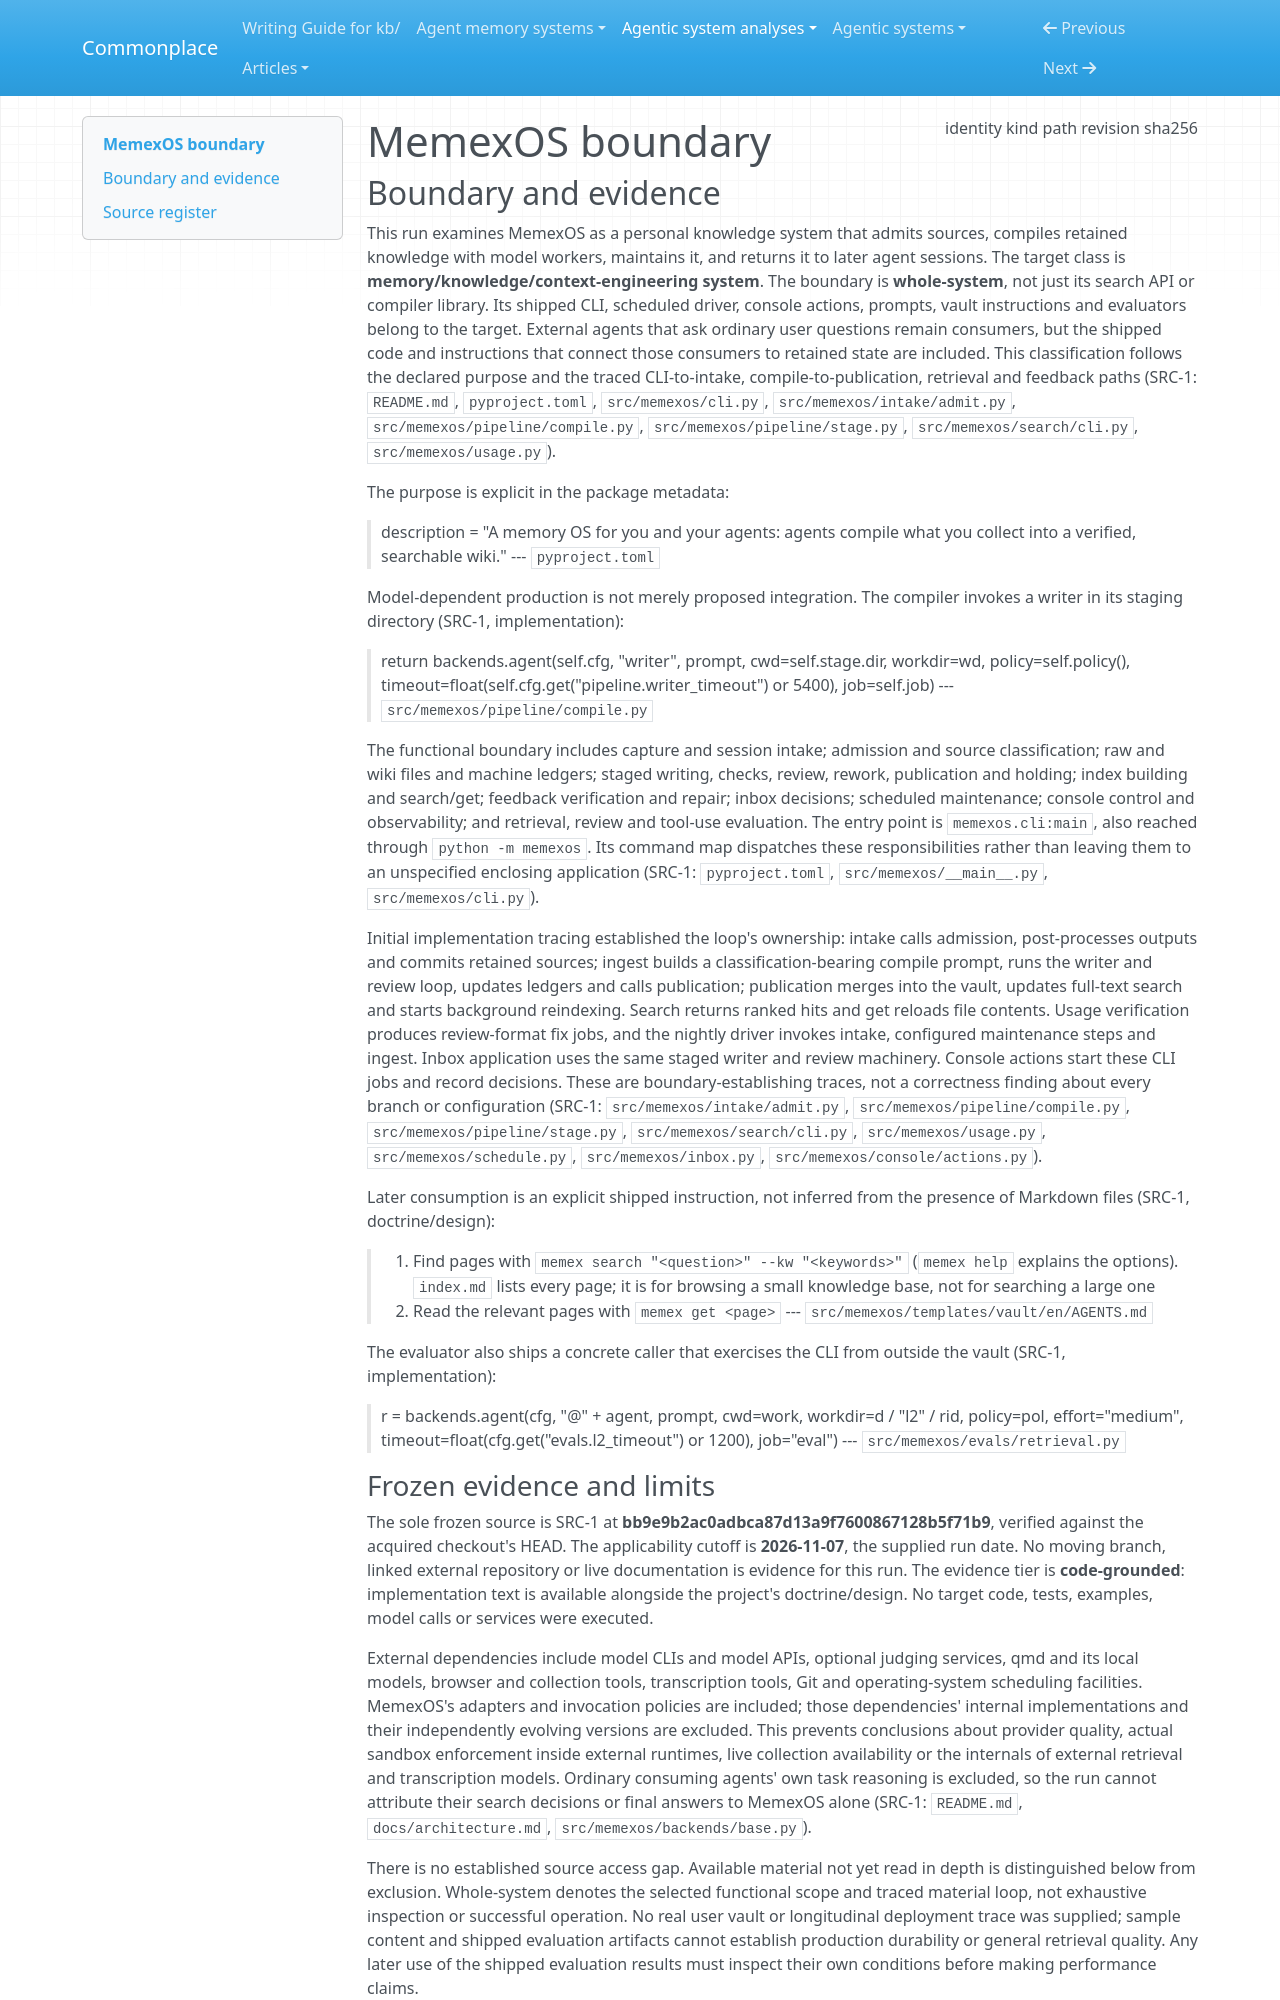

repository: zby/commonplace · page: agentic-system-analyses/retained/liushengyu--memexos/boundary/index.html · generator: mkdocs

---
type: agentic-system-analyses/types/agentic-system-boundary.md
description: "MemexOS's shipped knowledge production, maintenance and retrieval loop at commit bb9e9b2ac0adbca87d13a9f7600867128b5f71b9."
run-id: AAS-2026-11-07-memexos-5cd34a715eb7-01
result-disposition: complete
target-class: memory/knowledge/context-engineering system
boundary-kind: whole-system
reviewed-boundary: bb9e9b2ac0adbca87d13a9f7600867128b5f71b9
analysis-cutoff: "2026-11-07"
evidence-tier: code-grounded
source:
  identity: https://github.com/liushengyu/memexos
  kind: git
  path: /home/zby/llm/commonplace/.commonplace/worktrees/memexos-4460a2f51a56/related-systems/liushengyu--memexos
  revision: bb9e9b2ac0adbca87d13a9f7600867128b5f71b9
  sha256: null
---

# MemexOS boundary

## Boundary and evidence

This run examines MemexOS as a personal knowledge system that admits sources, compiles retained knowledge with model workers, maintains it, and returns it to later agent sessions. The target class is **memory/knowledge/context-engineering system**. The boundary is **whole-system**, not just its search API or compiler library. Its shipped CLI, scheduled driver, console actions, prompts, vault instructions and evaluators belong to the target. External agents that ask ordinary user questions remain consumers, but the shipped code and instructions that connect those consumers to retained state are included. This classification follows the declared purpose and the traced CLI-to-intake, compile-to-publication, retrieval and feedback paths (SRC-1: `README.md`, `pyproject.toml`, `src/memexos/cli.py`, `src/memexos/intake/admit.py`, `src/memexos/pipeline/compile.py`, `src/memexos/pipeline/stage.py`, `src/memexos/search/cli.py`, `src/memexos/usage.py`).

The purpose is explicit in the package metadata:

> description = "A memory OS for you and your agents: agents compile what you collect into a verified, searchable wiki."
> --- `pyproject.toml`

Model-dependent production is not merely proposed integration. The compiler invokes a writer in its staging directory (SRC-1, implementation):

> return backends.agent(self.cfg, "writer", prompt, cwd=self.stage.dir, workdir=wd, policy=self.policy(),
>                               timeout=float(self.cfg.get("pipeline.writer_timeout") or 5400), job=self.job)
> --- `src/memexos/pipeline/compile.py`

The functional boundary includes capture and session intake; admission and source classification; raw and wiki files and machine ledgers; staged writing, checks, review, rework, publication and holding; index building and search/get; feedback verification and repair; inbox decisions; scheduled maintenance; console control and observability; and retrieval, review and tool-use evaluation. The entry point is `memexos.cli:main`, also reached through `python -m memexos`. Its command map dispatches these responsibilities rather than leaving them to an unspecified enclosing application (SRC-1: `pyproject.toml`, `src/memexos/__main__.py`, `src/memexos/cli.py`).

Initial implementation tracing established the loop's ownership: intake calls admission, post-processes outputs and commits retained sources; ingest builds a classification-bearing compile prompt, runs the writer and review loop, updates ledgers and calls publication; publication merges into the vault, updates full-text search and starts background reindexing. Search returns ranked hits and get reloads file contents. Usage verification produces review-format fix jobs, and the nightly driver invokes intake, configured maintenance steps and ingest. Inbox application uses the same staged writer and review machinery. Console actions start these CLI jobs and record decisions. These are boundary-establishing traces, not a correctness finding about every branch or configuration (SRC-1: `src/memexos/intake/admit.py`, `src/memexos/pipeline/compile.py`, `src/memexos/pipeline/stage.py`, `src/memexos/search/cli.py`, `src/memexos/usage.py`, `src/memexos/schedule.py`, `src/memexos/inbox.py`, `src/memexos/console/actions.py`).

Later consumption is an explicit shipped instruction, not inferred from the presence of Markdown files (SRC-1, doctrine/design):

> 1. Find pages with `memex search "<question>" --kw "<keywords>"` (`memex help` explains the options). `index.md` lists
>    every page; it is for browsing a small knowledge base, not for searching a large one
> 2. Read the relevant pages with `memex get <page>`
> --- `src/memexos/templates/vault/en/AGENTS.md`

The evaluator also ships a concrete caller that exercises the CLI from outside the vault (SRC-1, implementation):

> r = backends.agent(cfg, "@" + agent, prompt, cwd=work, workdir=d / "l2" / rid, policy=pol, effort="medium",
>                                timeout=float(cfg.get("evals.l2_timeout") or 1200), job="eval")
> --- `src/memexos/evals/retrieval.py`
